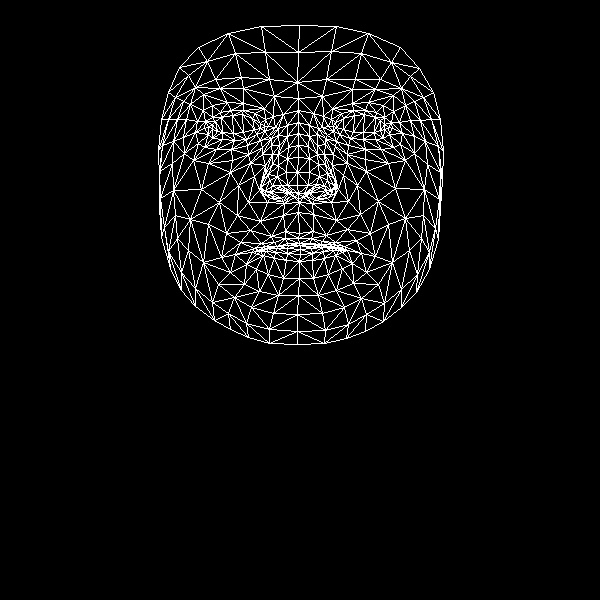

The data file committed next to this chart (first rows):
, x, y
0, 299, 233
1, 297, 185
2, 299, 202
3, 288, 147
4, 297, 172
5, 298, 157
6, 298, 122
7, 212, 129
8, 298, 98
9, 297, 82
10, 299, 25
11, 298, 238
12, 299, 243
13, 299, 245
14, 300, 245
15, 300, 249
16, 300, 254
17, 299, 261
18, 299, 278
19, 298, 193
20, 288, 193
21, 168, 92
22, 246, 139
23, 234, 140
24, 222, 139
25, 208, 134
26, 256, 134
27, 231, 110
28, 243, 110
29, 220, 112
30, 212, 117
31, 198, 143
32, 251, 307
33, 208, 126
34, 162, 145
35, 183, 137
36, 238, 185
37, 285, 231
38, 287, 243
39, 271, 236
40, 261, 243
41, 277, 246
42, 269, 247
43, 246, 264
44, 287, 185
45, 286, 172
46, 190, 104
47, 262, 154
48, 261, 187
49, 261, 181
50, 201, 189
51, 287, 158
52, 220, 88
53, 203, 94
54, 179, 67
55, 274, 96
56, 255, 113
57, 235, 254
58, 170, 268
59, 271, 193
... 408 more rows
